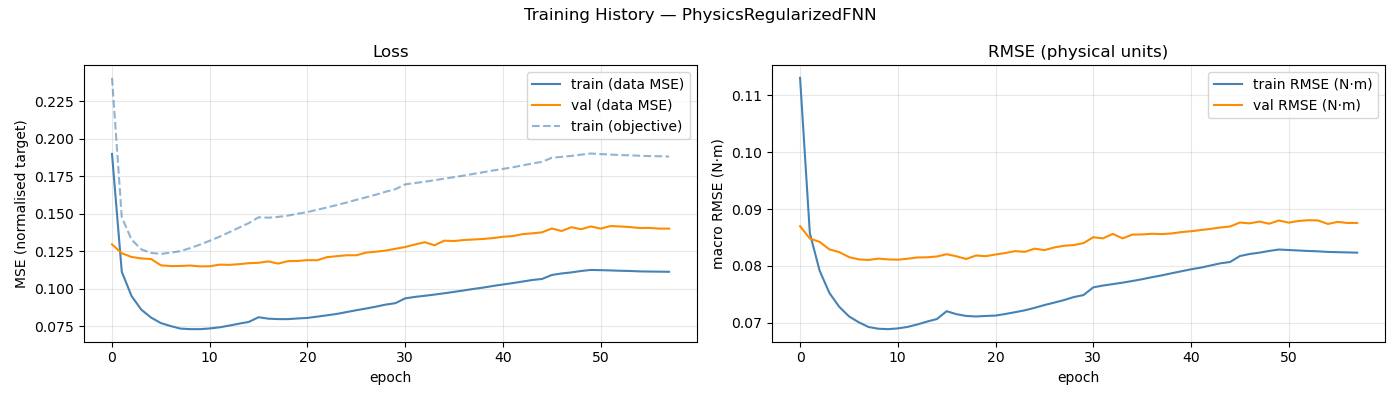

Source data for this figure (header and first rows):
epoch, train_loss, val_loss, train_rmse, val_rmse, train_loss_obj
1, 0.1899, 0.1296, 0.113, 0.08698, 0.2406
2, 0.1113, 0.1237, 0.08575, 0.08482, 0.1477
3, 0.09511, 0.1212, 0.07918, 0.08423, 0.1327
4, 0.086, 0.1202, 0.07526, 0.08291, 0.1262
5, 0.08074, 0.1198, 0.07284, 0.08244, 0.1239
6, 0.07708, 0.1156, 0.07115, 0.08156, 0.1232
7, 0.07508, 0.1151, 0.07011, 0.08115, 0.1241
8, 0.0734, 0.1152, 0.06928, 0.08105, 0.125
9, 0.07303, 0.1155, 0.06898, 0.08128, 0.1271
10, 0.07302, 0.1149, 0.0689, 0.08115, 0.1294
11, 0.07349, 0.115, 0.06903, 0.0811, 0.132
12, 0.07424, 0.1161, 0.06929, 0.08127, 0.1347
13, 0.07541, 0.1159, 0.06972, 0.08149, 0.1377
14, 0.07668, 0.1164, 0.07023, 0.08152, 0.1407
15, 0.07786, 0.117, 0.07068, 0.08166, 0.1438
16, 0.08099, 0.1173, 0.07205, 0.08206, 0.1477
17, 0.08002, 0.1182, 0.07153, 0.08169, 0.1474
18, 0.07973, 0.1168, 0.07121, 0.08122, 0.1479
19, 0.07971, 0.1184, 0.07113, 0.08183, 0.1487
20, 0.08016, 0.1185, 0.07121, 0.08172, 0.15
21, 0.08053, 0.1191, 0.07128, 0.08201, 0.1511
22, 0.08139, 0.119, 0.07156, 0.08227, 0.1527
23, 0.08227, 0.1211, 0.07187, 0.0826, 0.1542
24, 0.08319, 0.1217, 0.07221, 0.08248, 0.1558
25, 0.08441, 0.1223, 0.07264, 0.08304, 0.1575
26, 0.08565, 0.1223, 0.07313, 0.08278, 0.1593
27, 0.0868, 0.1241, 0.07355, 0.08324, 0.161
28, 0.08803, 0.1247, 0.074, 0.08355, 0.1627
29, 0.0894, 0.1255, 0.07453, 0.08367, 0.1647
30, 0.09038, 0.1266, 0.07488, 0.08402, 0.1664
31, 0.09359, 0.1278, 0.07624, 0.08504, 0.1696
32, 0.09453, 0.1295, 0.07656, 0.08485, 0.1705
33, 0.09529, 0.131, 0.07681, 0.08563, 0.1714
34, 0.09609, 0.129, 0.07707, 0.08484, 0.1724
35, 0.09696, 0.132, 0.07736, 0.08551, 0.1734
36, 0.09789, 0.1318, 0.07767, 0.08553, 0.1744
37, 0.09886, 0.1325, 0.07802, 0.08565, 0.1755
38, 0.09986, 0.1328, 0.07834, 0.08559, 0.1766
39, 0.1008, 0.1332, 0.07871, 0.0857, 0.1777
40, 0.1018, 0.1338, 0.07906, 0.08595, 0.1789
41, 0.1028, 0.1347, 0.07941, 0.08609, 0.1799
42, 0.1037, 0.1351, 0.0797, 0.08631, 0.181
43, 0.1048, 0.1364, 0.08008, 0.08651, 0.1822
44, 0.1058, 0.1369, 0.08046, 0.08676, 0.1835
45, 0.1065, 0.1376, 0.08069, 0.08693, 0.1846
46, 0.1092, 0.1402, 0.08174, 0.08762, 0.1873
47, 0.1102, 0.1385, 0.0821, 0.08748, 0.188
48, 0.1109, 0.141, 0.08233, 0.08779, 0.1886
49, 0.1118, 0.1397, 0.08263, 0.08742, 0.1894
50, 0.1125, 0.1415, 0.08288, 0.08799, 0.1902
51, 0.1124, 0.1401, 0.0828, 0.0876, 0.1898
52, 0.1122, 0.1418, 0.08271, 0.0879, 0.1895
53, 0.112, 0.1415, 0.08263, 0.08803, 0.1892
54, 0.1118, 0.1411, 0.08257, 0.08799, 0.189
55, 0.1116, 0.1405, 0.08247, 0.08738, 0.1887
56, 0.1115, 0.1406, 0.08242, 0.08774, 0.1885
57, 0.1114, 0.1401, 0.08238, 0.08755, 0.1884
58, 0.1113, 0.1401, 0.08233, 0.08756, 0.1882
